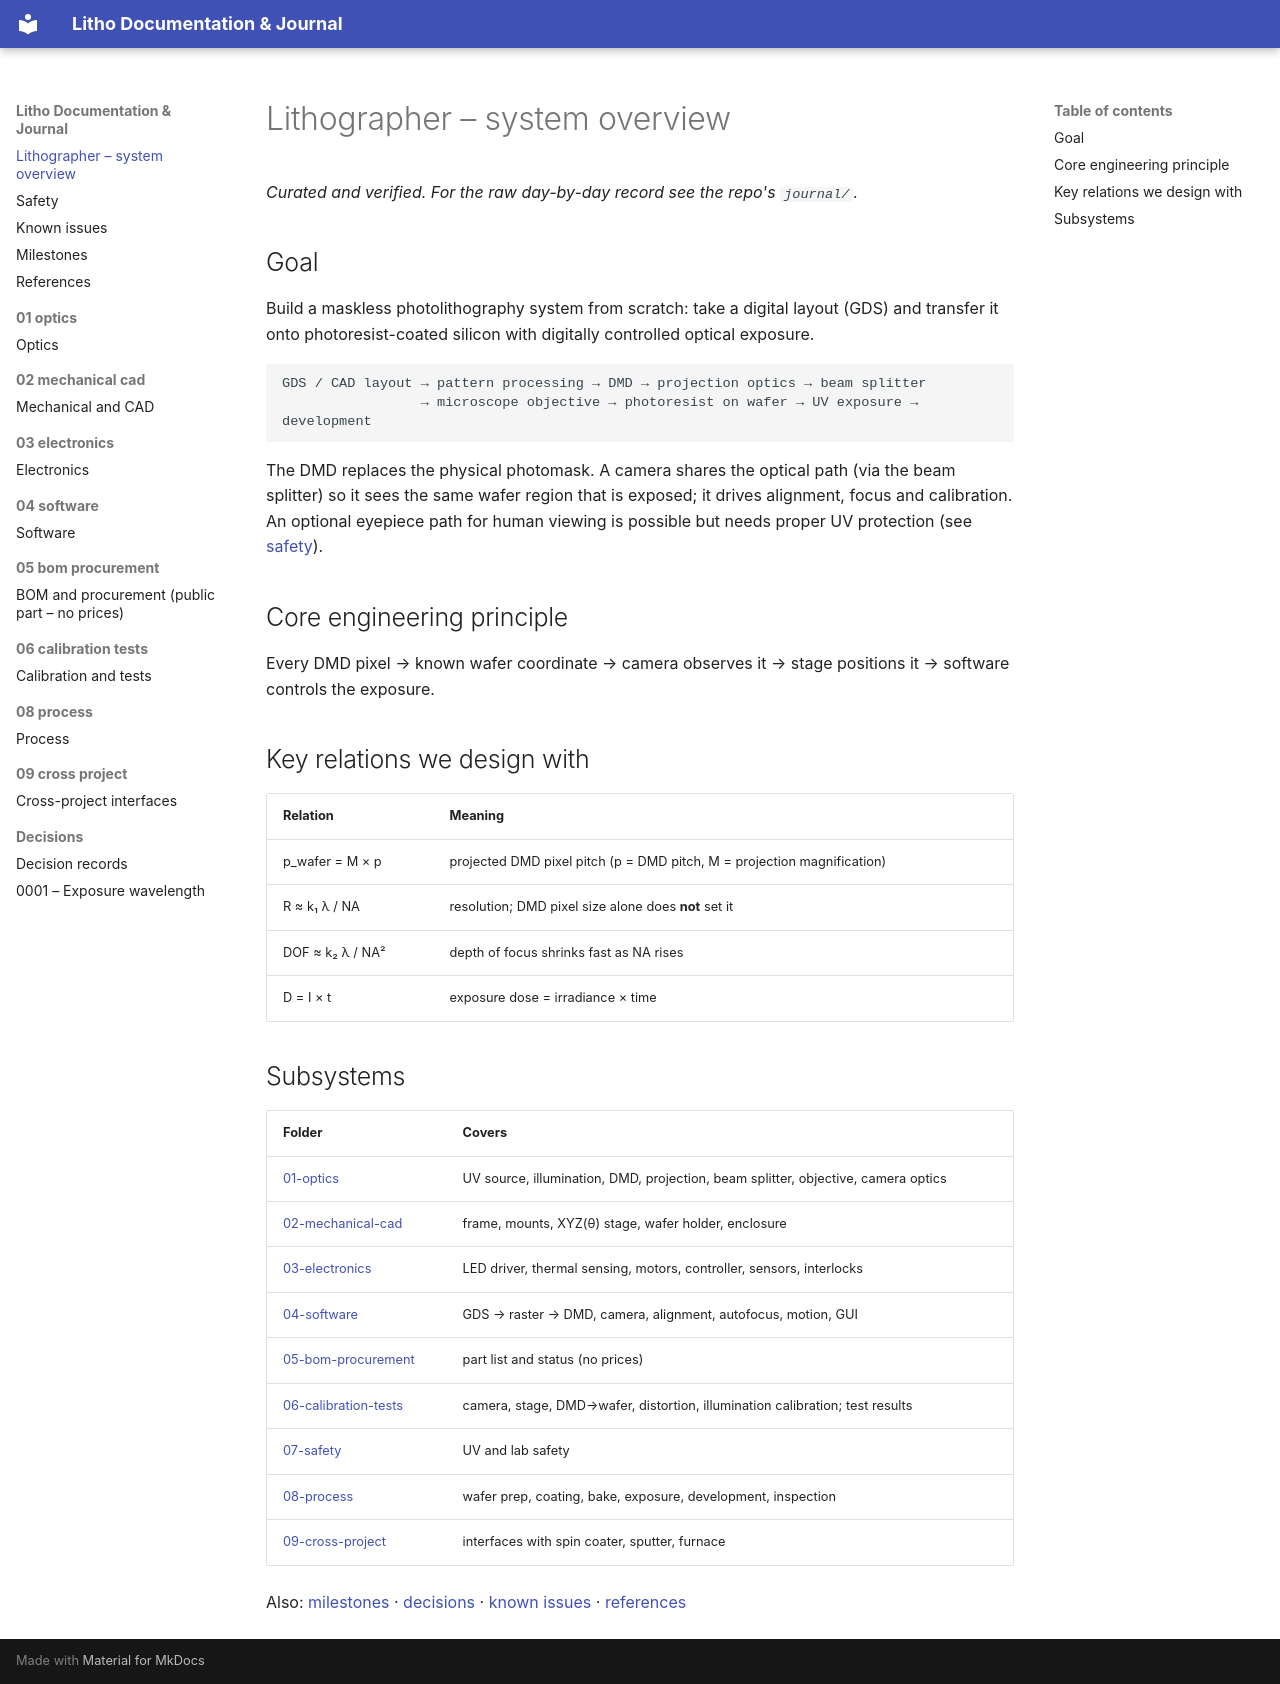

repository: Neha-Priya-1171/litho-docs-journal · page: index.html · generator: mkdocs

# Lithographer – system overview

*Curated and verified. For the raw day-by-day record see the repo's `journal/`.*

## Goal
Build a maskless photolithography system from scratch: take a digital layout (GDS) and transfer it onto
photoresist-coated silicon with digitally controlled optical exposure.

```
GDS / CAD layout → pattern processing → DMD → projection optics → beam splitter
                 → microscope objective → photoresist on wafer → UV exposure → development
```

The DMD replaces the physical photomask. A camera shares the optical path (via the beam splitter) so it sees the same
wafer region that is exposed; it drives alignment, focus and calibration. An optional eyepiece path for human viewing
is possible but needs proper UV protection (see [safety](07-safety.md)).

## Core engineering principle
Every DMD pixel → known wafer coordinate → camera observes it → stage positions it → software controls the exposure.

## Key relations we design with
| Relation | Meaning |
|---|---|
| p_wafer = M × p | projected DMD pixel pitch (p = DMD pitch, M = projection magnification) |
| R ≈ k₁ λ / NA | resolution; DMD pixel size alone does **not** set it |
| DOF ≈ k₂ λ / NA² | depth of focus shrinks fast as NA rises |
| D = I × t | exposure dose = irradiance × time |

## Subsystems
| Folder | Covers |
|---|---|
| [01-optics](01-optics/README.md) | UV source, illumination, DMD, projection, beam splitter, objective, camera optics |
| [02-mechanical-cad](02-mechanical-cad/README.md) | frame, mounts, XYZ(θ) stage, wafer holder, enclosure |
| [03-electronics](03-electronics/README.md) | LED driver, thermal sensing, motors, controller, sensors, interlocks |
| [04-software](04-software/README.md) | GDS → raster → DMD, camera, alignment, autofocus, motion, GUI |
| [05-bom-procurement](05-bom-procurement/README.md) | part list and status (no prices) |
| [06-calibration-tests](06-calibration-tests/README.md) | camera, stage, DMD→wafer, distortion, illumination calibration; test results |
| [07-safety](07-safety.md) | UV and lab safety |
| [08-process](08-process/README.md) | wafer prep, coating, bake, exposure, development, inspection |
| [09-cross-project](09-cross-project/README.md) | interfaces with spin coater, sputter, furnace |

Also: [milestones](milestones.md) · [decisions](decisions/README.md) · [known issues](known-issues.md) · [references](references.md)
